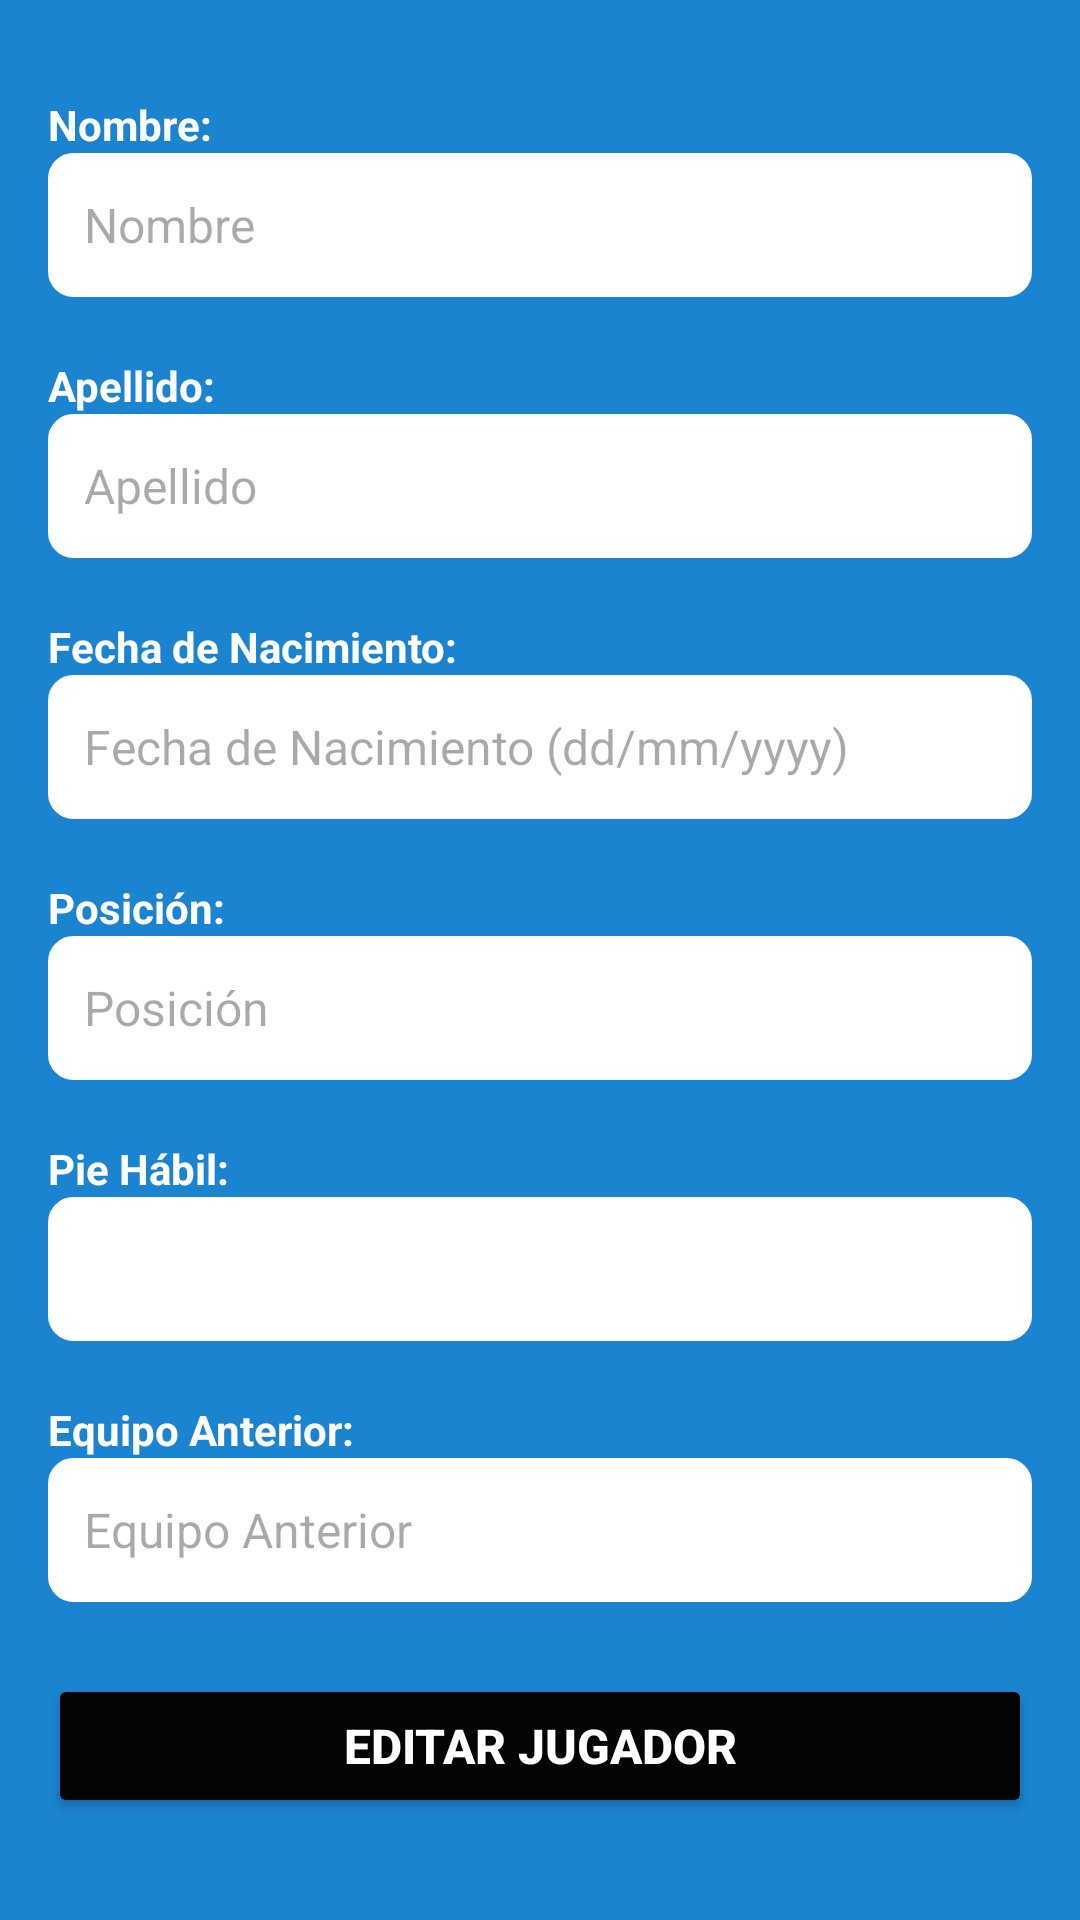

Here is an Android app screen rendered from its layout file. Give the layout XML and the strings, colors and styles it references.
<!-- AndroidManifest.xml: application theme Theme.BuildMyEleven -->
<!-- res/layout/fragment_editar_jugador.xml -->
<?xml version="1.0" encoding="utf-8"?>
<androidx.constraintlayout.widget.ConstraintLayout xmlns:android="http://schemas.android.com/apk/res/android"
    xmlns:app="http://schemas.android.com/apk/res-auto"
    xmlns:tools="http://schemas.android.com/tools"
    android:id="@+id/cBaset"
    android:layout_width="match_parent"
    android:layout_height="match_parent"
    tools:context=".EditarJugador">


    <LinearLayout
        android:id="@+id/linearForm"
        android:layout_width="0dp"
        android:layout_height="0dp"
        android:background="#1B84D0"
        android:gravity="center_horizontal"
        android:orientation="vertical"
        android:padding="16dp"
        app:layout_constraintBottom_toBottomOf="parent"
        app:layout_constraintEnd_toEndOf="parent"
        app:layout_constraintStart_toStartOf="parent"
        app:layout_constraintTop_toTopOf="parent"
        tools:ignore="ExtraText">

        <TextView
            android:layout_width="match_parent"
            android:layout_height="wrap_content"
            android:layout_marginTop="16dp"
            android:text="@string/TVNombre"
            android:textColor="#FFFFFF"
            android:textSize="14sp"
            android:textStyle="bold" />

        <EditText
            android:id="@+id/etNombre"
            android:layout_width="match_parent"
            android:layout_height="wrap_content"
            android:layout_marginBottom="12dp"
            android:background="@drawable/edit_text_background"
            android:hint="@string/HintNombre"
            android:minHeight="48dp"
            android:paddingStart="12dp"
            android:textColor="#000000"
            android:textSize="16sp"
            tools:ignore="RtlSymmetry" />

        <TextView
            android:layout_width="match_parent"
            android:layout_height="wrap_content"
            android:layout_marginTop="8dp"
            android:text="@string/TVApellido"
            android:textColor="#FFFFFF"
            android:textSize="14sp"
            android:textStyle="bold" />

        <EditText
            android:id="@+id/etApellido"
            android:layout_width="match_parent"
            android:layout_height="wrap_content"
            android:layout_marginBottom="12dp"
            android:background="@drawable/edit_text_background"
            android:hint="@string/HintApellido"
            android:minHeight="48dp"
            android:paddingStart="12dp"
            android:textColor="#000000"
            android:textSize="16sp"
            tools:ignore="RtlSymmetry" />

        <TextView
            android:layout_width="match_parent"
            android:layout_height="wrap_content"
            android:layout_marginTop="8dp"
            android:text="@string/TVFechaDeNacimiento"
            android:textColor="#FFFFFF"
            android:textSize="14sp"
            android:textStyle="bold" />

        <EditText
            android:id="@+id/etFechaNacimiento"
            android:layout_width="match_parent"
            android:layout_height="wrap_content"
            android:layout_marginBottom="12dp"
            android:background="@drawable/edit_text_background"
            android:hint="@string/HintFechaDeNacimiento"
            android:minHeight="48dp"
            android:paddingStart="12dp"
            android:textColor="#000000"
            android:textSize="16sp"
            tools:ignore="RtlSymmetry" />

        <TextView
            android:layout_width="match_parent"
            android:layout_height="wrap_content"
            android:layout_marginTop="8dp"
            android:text="@string/TVPosicion"
            android:textColor="#FFFFFF"
            android:textSize="14sp"
            android:textStyle="bold" />

        <EditText
            android:id="@+id/etPosicion"
            android:layout_width="match_parent"
            android:layout_height="wrap_content"
            android:layout_marginBottom="12dp"
            android:background="@drawable/edit_text_background"
            android:hint="@string/HintPosicion"
            android:minHeight="48dp"
            android:paddingStart="12dp"
            android:textColor="#000000"
            android:textSize="16sp"
            tools:ignore="RtlSymmetry" />

        <TextView
            android:layout_width="match_parent"
            android:layout_height="wrap_content"
            android:layout_marginTop="8dp"
            android:text="@string/TVPieHabil"
            android:textColor="#FFFFFF"
            android:textSize="14sp"
            android:textStyle="bold" />

        <Spinner
            android:id="@+id/spinnerPieHabil"
            android:layout_width="match_parent"
            android:layout_height="wrap_content"
            android:layout_marginBottom="12dp"
            android:background="@drawable/edit_text_background"
            android:minHeight="48dp" />

        <TextView
            android:layout_width="match_parent"
            android:layout_height="wrap_content"
            android:layout_marginTop="8dp"
            android:text="@string/TVEquipoAnterior"
            android:textColor="#FFFFFF"
            android:textSize="14sp"
            android:textStyle="bold" />

        <EditText
            android:id="@+id/etEquipoAnterior"
            android:layout_width="match_parent"
            android:layout_height="wrap_content"
            android:layout_marginBottom="24dp"
            android:background="@drawable/edit_text_background"
            android:hint="@string/HintEquipoAnterior"
            android:minHeight="48dp"
            android:paddingStart="12dp"
            android:textColor="#000000"
            android:textSize="16sp"
            tools:ignore="RtlSymmetry" />

        <Button
            android:id="@+id/btnEditarJugador"
            android:layout_width="match_parent"
            android:layout_height="wrap_content"
            android:backgroundTint="#040404"
            android:text="@string/BEditarJugador"
            android:textColor="#FFFFFF"
            android:textSize="16sp"
            android:textStyle="bold" />

    </LinearLayout>


</androidx.constraintlayout.widget.ConstraintLayout>
<!-- resources referenced by this layout -->
<resources>
  <!-- drawable edit_text_background (drawable) -->
  <?xml version="1.0" encoding="utf-8"?>
  <shape xmlns:android="http://schemas.android.com/apk/res/android"
      android:shape="rectangle">
      <solid android:color="#ffffff" />
      <corners android:radius="8dp" />
      <stroke android:width="1dp" android:color="#FFFFFF"/>
  </shape>
  <string name="BEditarJugador">Editar Jugador</string>
  <string name="HintApellido">Apellido</string>
  <string name="HintEquipoAnterior">Equipo Anterior</string>
  <string name="HintFechaDeNacimiento">Fecha de Nacimiento (dd/mm/yyyy)</string>
  <string name="HintNombre">Nombre</string>
  <string name="HintPosicion">Posición</string>
  <string name="TVApellido">Apellido:</string>
  <string name="TVEquipoAnterior">Equipo Anterior:</string>
  <string name="TVFechaDeNacimiento">Fecha de Nacimiento:</string>
  <string name="TVNombre">Nombre:</string>
  <string name="TVPieHabil">Pie Hábil:</string>
  <string name="TVPosicion">Posición:</string>
  <style name="Theme.BuildMyEleven" parent="Base.Theme.BuildMyEleven" />
  <style name="Base.Theme.BuildMyEleven" parent="Theme.Material3.DayNight.NoActionBar">
          
          
      </style>
</resources>
